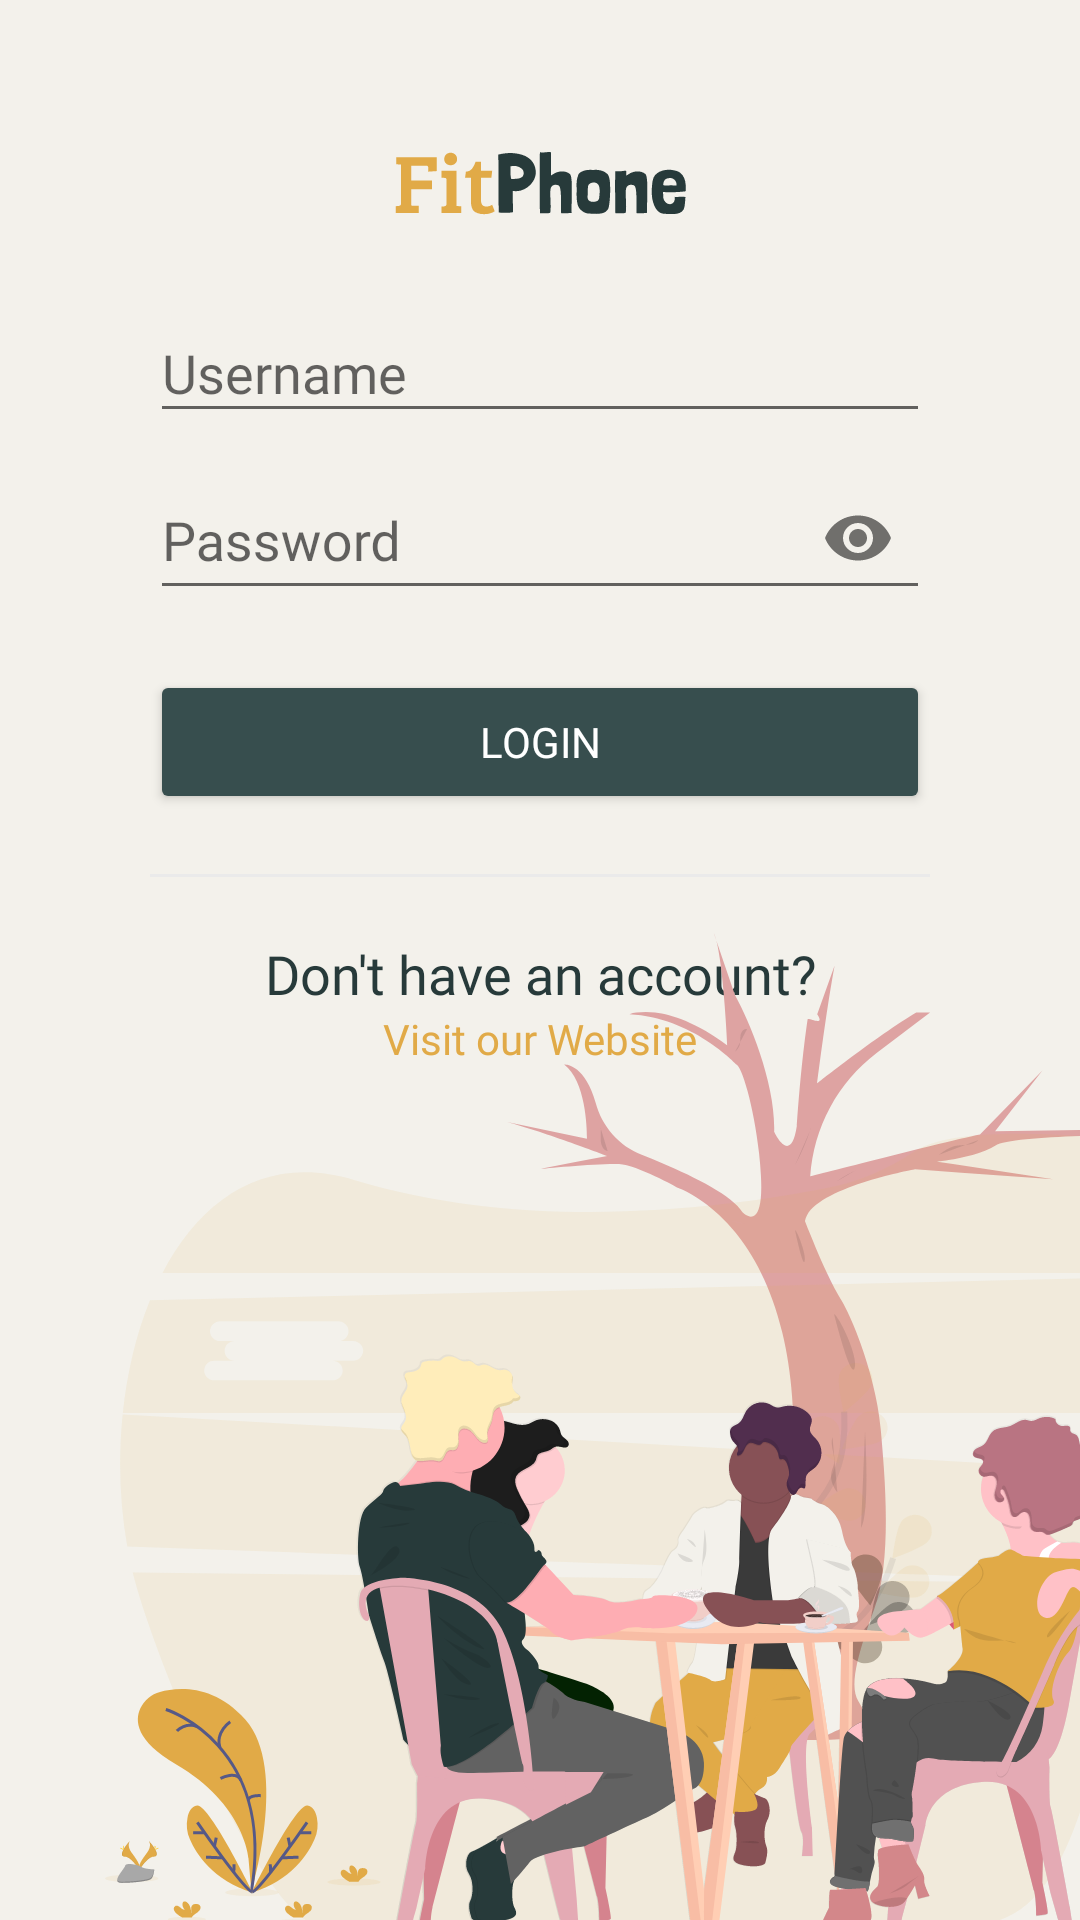

Layout XML and referenced resources for this Android screen:
<!-- AndroidManifest.xml: application theme AppTheme -->
<!-- res/layout/sign_in_fragment.xml -->
<?xml version="1.0" encoding="utf-8"?>
<FrameLayout xmlns:android="http://schemas.android.com/apk/res/android"
    xmlns:tools="http://schemas.android.com/tools"
    xmlns:app="http://schemas.android.com/apk/res-auto"
    android:layout_width="match_parent"
    android:layout_height="match_parent"
    tools:context=".fragments.SignInFragment"
    android:background="@color/colorPampas">

    <androidx.constraintlayout.widget.ConstraintLayout
        android:layout_width="match_parent"
        android:layout_height="match_parent">
        <LinearLayout
            android:id="@+id/sign_in_linear_layout"
            android:layout_width="match_parent"
            android:layout_height="wrap_content"
            android:orientation="vertical"
            android:layout_margin="50dp"
            app:layout_constraintTop_toTopOf="parent">

            <ImageView
                android:id="@+id/logo_image_view"
                android:layout_width="match_parent"
                android:layout_height="wrap_content"
                android:src="@drawable/ic_logo" />

            <LinearLayout
                android:layout_width="match_parent"
                android:layout_height="wrap_content"
                android:orientation="vertical"
                android:layout_marginVertical="20dp">
                <com.google.android.material.textfield.TextInputLayout
                    android:id="@+id/username_text_layout"
                    android:layout_width="match_parent"
                    android:layout_height="wrap_content"
                    app:endIconMode="clear_text"
                    android:hint="@string/hint_username">

                    <com.google.android.material.textfield.TextInputEditText
                        android:id="@+id/username_text_edit"
                        android:layout_width="match_parent"
                        android:layout_height="match_parent"
                        android:fontFamily="@font/roboto"
                        android:textColorHighlight="@color/colorOuterSpace"
                        android:textColorLink="@color/colorOuterSpace" />
                </com.google.android.material.textfield.TextInputLayout>


                <com.google.android.material.textfield.TextInputLayout
                    android:id="@+id/password_text_layout"
                    android:layout_width="match_parent"
                    android:layout_height="wrap_content"
                    app:endIconMode="password_toggle"
                    android:hint="@string/hint_password">

                    <com.google.android.material.textfield.TextInputEditText
                        android:id="@+id/password_text_edit"
                        android:layout_width="match_parent"
                        android:layout_height="match_parent"
                        android:fontFamily="@font/roboto"
                        android:inputType="textPassword"
                        android:textColorHighlight="@color/colorOuterSpace"
                        android:textColorLink="@color/colorOuterSpace" />
                </com.google.android.material.textfield.TextInputLayout>
            </LinearLayout>

            <Button
                android:id="@+id/sign_in_btn"
                android:layout_width="match_parent"
                android:layout_height="wrap_content"
                android:backgroundTint="@color/colorLimedSpruce"
                android:fontFamily="@font/roboto"
                android:text="LOGIN"
                android:textColor="@color/colorWhite" />

            <View
                android:layout_width="match_parent"
                android:layout_height="1dp"
                android:layout_marginVertical="20dp"
                android:background="@color/colorGrey"/>

            <LinearLayout
                android:id="@+id/sign_in_text"
                android:layout_width="match_parent"
                android:layout_height="wrap_content"
                android:orientation="vertical">

                <TextView
                    android:id="@+id/sign_in_text_top"
                    android:layout_width="match_parent"
                    android:layout_height="wrap_content"
                    android:fontFamily="@font/bree_serif"
                    android:text="@string/sign_in_text_top"
                    android:textAlignment="center"
                    android:textColor="@color/colorOuterSpace"
                    android:textSize="18sp" />

                <TextView
                    android:id="@+id/sign_in_text_bottom"
                    android:layout_width="match_parent"
                    android:layout_height="wrap_content"
                    android:fontFamily="@font/bree_serif"
                    android:text="@string/sign_in_text_bottom"
                    android:textAlignment="center"
                    android:textColor="@color/colorAnzac"
                    android:textSize="14sp" />
            </LinearLayout>

        </LinearLayout>

        <ImageView
            android:id="@+id/bottom_image_view"
            android:layout_width="wrap_content"
            android:layout_height="wrap_content"
            android:layout_gravity="right"
            android:contentDescription="undraw image"
            android:src="@drawable/ic_undraw_hang_out"
            app:layout_constraintEnd_toEndOf="parent"
            app:layout_constraintBottom_toBottomOf="parent" />

    </androidx.constraintlayout.widget.ConstraintLayout>

</FrameLayout>
<!-- resources referenced by this layout -->
<resources>
  <color name="colorAnzac">#E1AA47</color>
  <color name="colorGrey">#EAEAEA</color>
  <color name="colorLimedSpruce">#374E4E</color>
  <color name="colorOuterSpace">#273A3A</color>
  <color name="colorPampas">#F3F1EB</color>
  <color name="colorWhite">#FFFFFF</color>
  <!-- drawable ic_logo: vector/xml drawable (drawable, 12597 chars, omitted) -->
  <!-- drawable ic_undraw_hang_out: vector/xml drawable (drawable, 238395 chars, omitted) -->
  <string name="hint_password">Password</string>
  <string name="hint_username">Username</string>
  <string name="sign_in_text_bottom">Visit our Website</string>
  <string name="sign_in_text_top">Don\u0027t have an account?</string>
  <style name="AppTheme" parent="Theme.AppCompat.Light.DarkActionBar">
          
          <item name="colorPrimary">@color/colorLimedSpruce</item>
          <item name="colorPrimaryDark">@color/colorOuterSpace</item>
          <item name="colorAccent">@color/colorAnzac</item>
      </style>
</resources>
